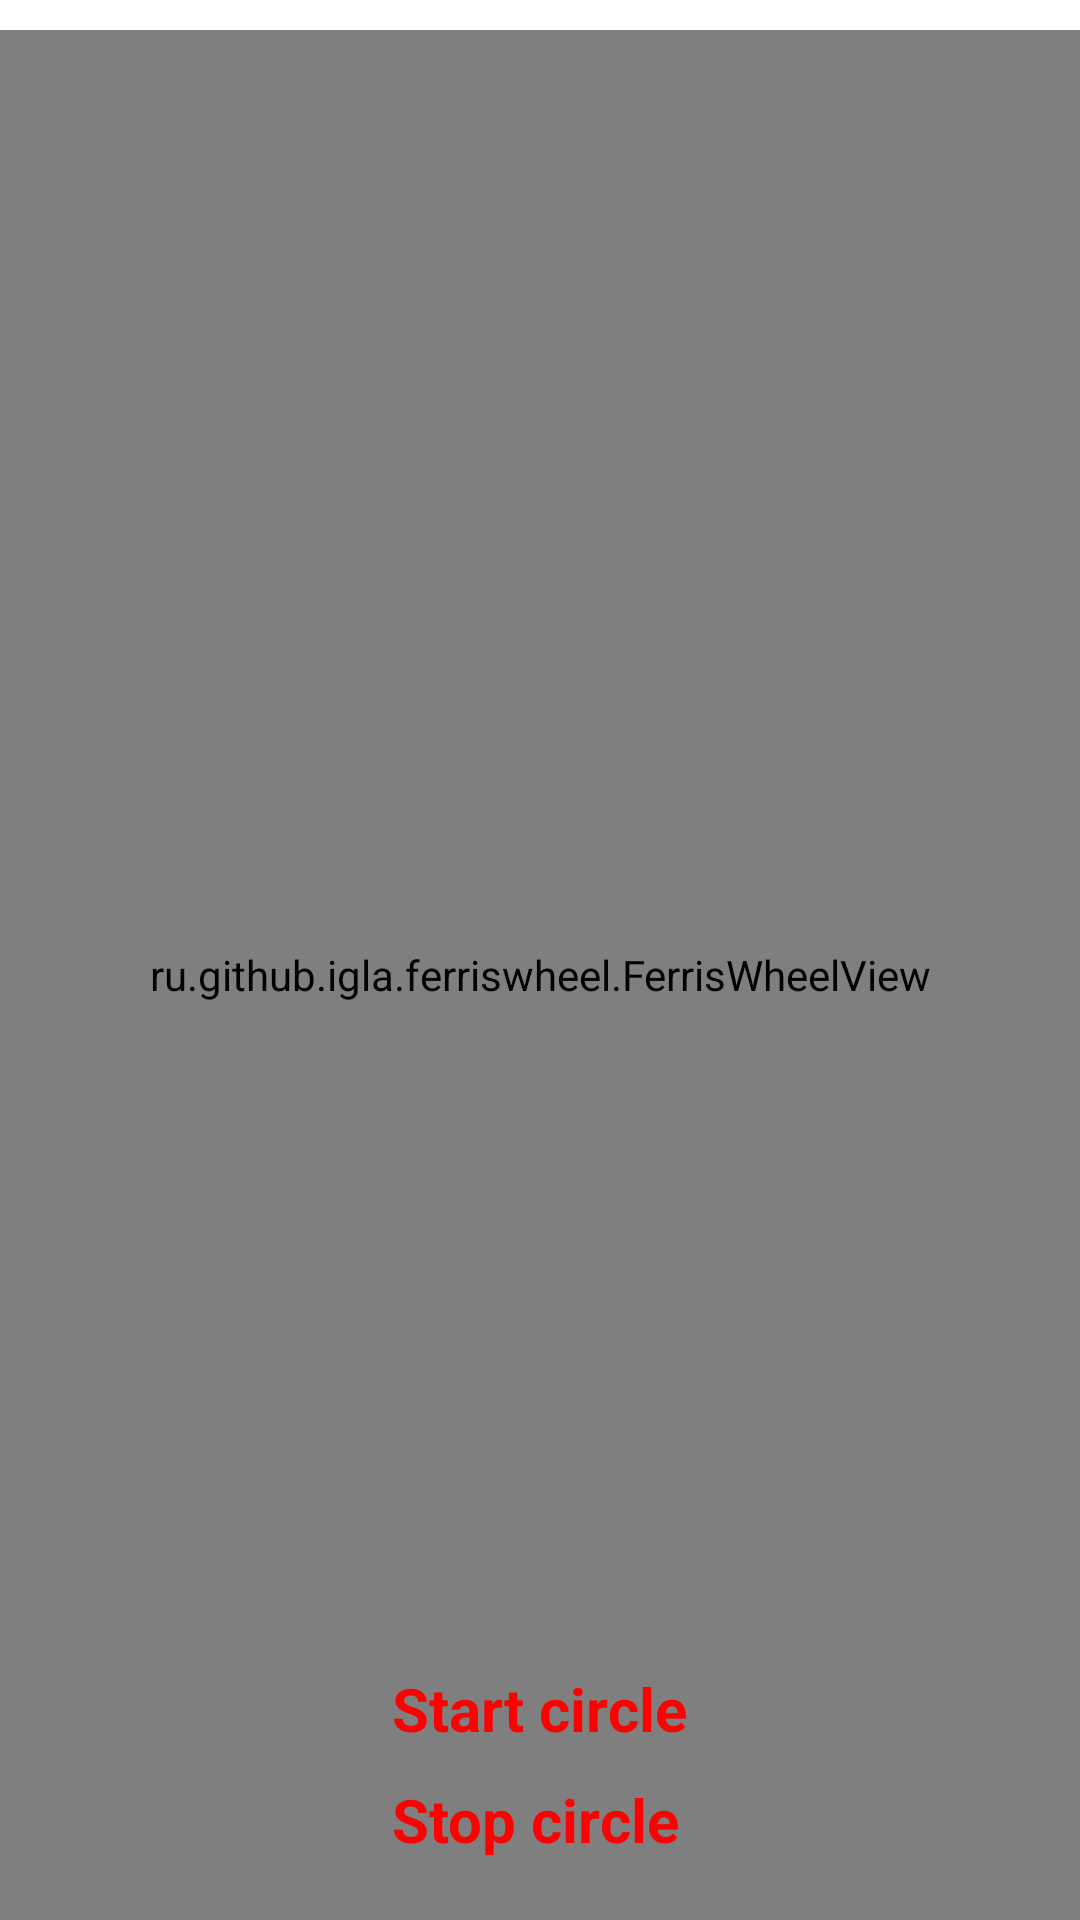

This screen was rendered from an Android layout file. Write that file and the resources it references.
<!-- AndroidManifest.xml: application theme Theme.AppCompat.Light.NoActionBar -->
<!-- res/layout/options_namelist.xml -->
<?xml version="1.0" encoding="utf-8"?>
<RelativeLayout xmlns:android="http://schemas.android.com/apk/res/android"
    xmlns:app="http://schemas.android.com/apk/res-auto"
    xmlns:tools="http://schemas.android.com/tools"
    android:layout_width="match_parent"
    android:layout_height="match_parent"
    android:background="@color/white"
    tools:context="Options_NameList">

    <ru.github.igla.ferriswheel.FerrisWheelView
        android:id="@+id/ferrisWheelView"
        android:layout_width="match_parent"
        android:layout_height="match_parent"
        android:layout_gravity="center"
        android:layout_marginTop="10dp"
        app:fwv_baseStrokeColor="#666666"
        app:fwv_cabinSize="42dp"
        app:fwv_cabinsNumber="8"
        app:fwv_isClockwise="true"
        app:fwv_rotateSpeed="90"
        app:fwv_startAngle="10"
        app:fwv_wheelStrokeColor="#7fbfe9" />

    <LinearLayout
        android:layout_width="wrap_content"
        android:layout_height="wrap_content"
        android:layout_alignParentBottom="true"
        android:layout_centerHorizontal="true"
        android:orientation="vertical">

        <TextView
            android:id="@+id/startCircle"
            android:layout_width="wrap_content"
            android:layout_height="wrap_content"
            android:text="Start circle"
            android:textColor="@color/red"
            android:textSize="20sp"
            android:textStyle="bold" />

        <TextView
            android:id="@+id/stopCircle"
            android:layout_width="wrap_content"
            android:layout_height="wrap_content"
            android:layout_marginBottom="20dp"
            android:layout_marginTop="10dp"
            android:text="Stop circle"
            android:textColor="@color/red"
            android:textSize="20sp"
            android:textStyle="bold" />

    </LinearLayout>

</RelativeLayout>
<!-- resources referenced by this layout -->
<resources>
  <color name="red">#FF0000</color>
  <color name="white">#FFFFFF</color>
</resources>
